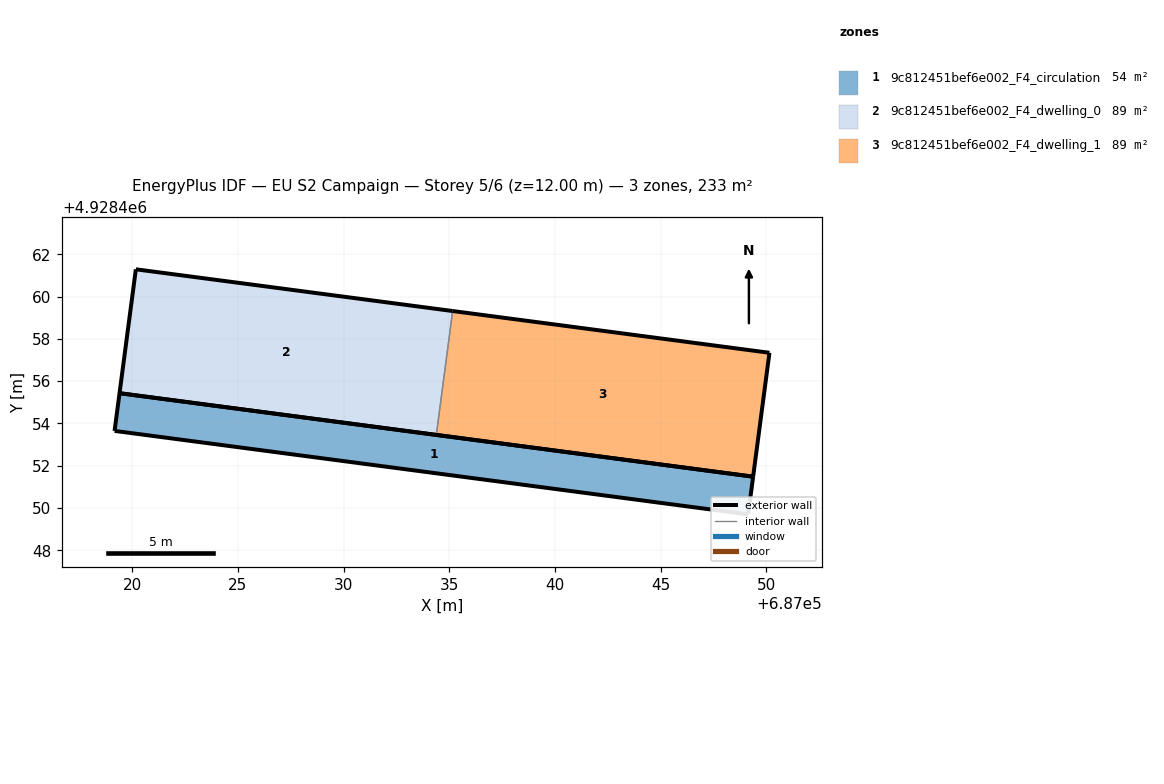
=== STOREY PLAN SPEC (per zone: floor XY polygon, exterior-wall plan segments, windows/doors) ===
zone 1: 9c812451bef6e002_F4_circulation  (54.4 m²)
  floor: (687049.14, 4928449.70) (687049.38, 4928451.48) (687019.40, 4928455.43) (687019.17, 4928453.64)
  exterior wall: (687019.17, 4928453.64) – (687019.40, 4928455.43)  [1.8 m]
  exterior wall: (687019.40, 4928455.43) – (687049.38, 4928451.48)  [30.2 m]
  exterior wall: (687049.38, 4928451.48) – (687049.14, 4928449.70)  [1.8 m]
  exterior wall: (687049.14, 4928449.70) – (687019.17, 4928453.64)  [30.2 m]
zone 2: 9c812451bef6e002_F4_dwelling_0  (89.4 m²)
  floor: (687034.39, 4928453.46) (687035.16, 4928459.32) (687020.18, 4928461.29) (687019.40, 4928455.43)
  exterior wall: (687034.39, 4928453.46) – (687019.40, 4928455.43)  [15.1 m]
  exterior wall: (687019.40, 4928455.43) – (687020.18, 4928461.29)  [5.9 m]
  exterior wall: (687020.18, 4928461.29) – (687035.16, 4928459.32)  [15.1 m]
  interior walls: 1
zone 3: 9c812451bef6e002_F4_dwelling_1  (89.4 m²)
  floor: (687049.38, 4928451.48) (687050.15, 4928457.34) (687035.16, 4928459.32) (687034.39, 4928453.46)
  exterior wall: (687049.38, 4928451.48) – (687034.39, 4928453.46)  [15.1 m]
  exterior wall: (687035.16, 4928459.32) – (687050.15, 4928457.34)  [15.1 m]
  exterior wall: (687050.15, 4928457.34) – (687049.38, 4928451.48)  [5.9 m]
  interior walls: 1

=== DERIVED (storey summary) ===
Building: EU S2 Campaign
Storey: 5 of 6  (floor level z = 12.00 m)
Storey gross floor area: 233.1 m²
Zones on this storey: 3
  - 9c812451bef6e002_F4_circulation: floor 54.4 m²; exterior wall 64.1 m (192.2 m²); WWR 0.0%
  - 9c812451bef6e002_F4_dwelling_0: floor 89.4 m²; exterior wall 36.1 m (108.4 m²); WWR 0.0%
  - 9c812451bef6e002_F4_dwelling_1: floor 89.4 m²; exterior wall 36.1 m (108.4 m²); WWR 0.0%
Zone adjacency (shared interzone walls):
  - 9c812451bef6e002_F4_dwelling_0 ↔ 9c812451bef6e002_F4_dwelling_1